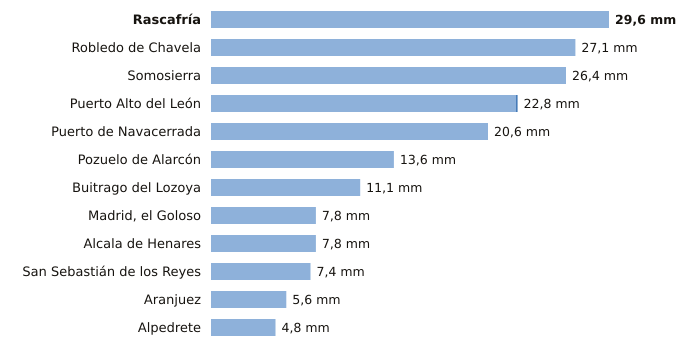

Source data for this figure (header and first rows):
estacion, provincia, indicativo, mm_6_dias_anteriores, mm_hoy, mm_7_dias, horas_de_hoy
Rascafría, Madrid, 3104Y, 29.6, 0.0, 29.6, 2
Robledo de Chavela, Madrid, 3338, 27.1, 0.0, 27.1, 3
Somosierra, Madrid, 3111D, 26.4, 0.0, 26.4, 3
Puerto Alto del León, Madrid, 3266A, 22.7, 0.1, 22.8, 3
Puerto de Navacerrada, Madrid, 2462, 20.6, 0.0, 20.6, 3
Pozuelo de Alarcón, Madrid, 3194Y, 13.6, 0.0, 13.6, 2
Buitrago del Lozoya, Madrid, 3110C, 11.1, 0.0, 11.1, 3
Madrid, el Goloso, Madrid, 3126Y, 7.8, 0.0, 7.8, 3
Alcala de Henares, Madrid, 3170Y, 7.8, 0.0, 7.8, 2
San Sebastián de los Reyes, Madrid, 3125Y, 7.4, 0.0, 7.4, 2
Aranjuez, Madrid, 3100B, 5.6, 0.0, 5.6, 3
Alpedrete, Madrid, 3268C, 4.8, 0.0, 4.8, 3
